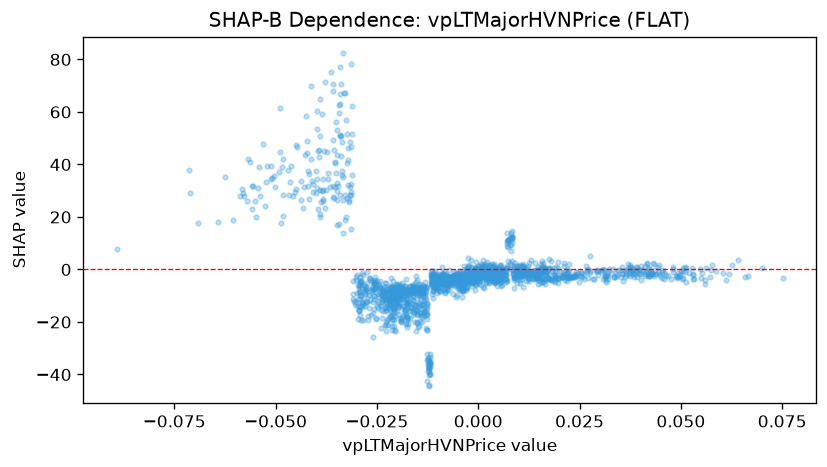

Values plotted in this chart, from the file beside it:
feature_value, shap_value
-0.02573, -14.95
-0.02221, -21.29
-0.02948, -15.32
-0.03408, 77.26
-0.02019, -13.7
-0.02102, -4.21
-0.01506, -11.93
-0.01432, -16.53
-0.02317, -10.65
-0.02365, -18.5
-0.02132, -22.92
-0.02168, -13.6
-0.02025, -6.23
-0.02051, -14.93
-0.02923, -17.44
-0.01057, -7.548
-0.01284, -22.47
0.002732, -4.888
0.006508, -1.637
0.008773, -3.079
0.01538, 1.976
0.01682, 0.6026
0.01703, -0.8816
0.01393, -0.3145
0.01311, -1.474
0.02194, -4.409
0.02693, -0.09479
-0.003324, -4.498
-0.002758, -2.583
-0.002626, 1.341
-0.002291, -3.286
0.001646, -2.389
-0.008053, -5.819
-0.004253, -6.672
-0.0008801, -7.812
-0.0009097, -2.415
-0.001815, -5.022
-0.0031, -7.216
-0.00403, -7.834
-0.0004309, -4.239
-0.001122, -3.279
-0.002513, -4.696
-0.003755, -8.381
-0.006192, -9.423
0.0003134, -2.786
-0.001739, -1.635
2.5925486625055782e-05, -4.233
0.005044, -3.059
0.004202, -4.6
0.00138, -7.191
-0.004845, -7.222
0.005736, -3.181
0.008427, 3.213
0.008126, 1.762
0.00949, -5.154
0.01018, -5.041
0.0152, -5.189
0.01572, -4.838
0.01435, -1.718
0.01579, -3.468
... 1,772 more rows
